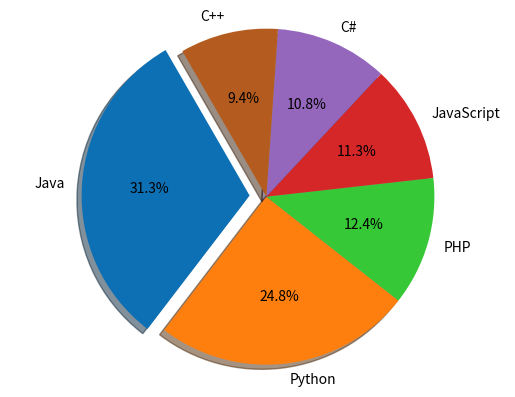

This chart was generated by the following Python code:
#!/usr/bin/env python
# coding: utf-8

# In[1]:


import numpy as np

# Create a random vector of size 15 with integers in the range 1-20
random_vector = np.random.randint(1, 21, 15)
print(random_vector)
print("\n")

# Reshape the array to 3 by 5
reshaped_array = random_vector.reshape(3, 5)
# Print array shape
print("shape:", reshaped_array.shape)
print("Array Shape:",reshaped_array)

# Replace the maximum value in each row with 0
for i in range(reshaped_array.shape[0]):
    reshaped_array[i, np.argmax(reshaped_array[i])] = 0
print("\n")
# Print the modified array
print("Modified array:")
print(reshaped_array)



# In[2]:


import numpy as np
x = np.array([[1, 3, 6], [6, 8, 10],[4,5,6],[1,3,2]], np.int32)
print(type(x))	
print(x.shape)
print(x.dtype)


# In[3]:


# importing numpy library
import numpy as np

# create numpy 2d-array
m= np.array([[3, -2],[1, 0]])

# finding eigenvalues and eigenvectors
eigenvalues, eigenvectors = np.linalg.eig(m)

# printing eigen values
print("Print the Eigenvalues of the given square array:\n",eigenvalues)

# printing eigen vectors
print("Print Right eigenvectors of the given square array:\n",eigenvectors)


# In[4]:


import numpy as np

# Given array
array = np.array([[0, 1, 2],
                  [3, 4, 5]])

# the sum of diagonal elements
dia= np.trace(array)
print("Sum of diagonal elements:", dia)


# In[5]:


import numpy as np
Array = np.array([[1, 2, 3], [4, 5, 6]])
y = Array.reshape(3,2)
print("Reshape 3x2:")
print(y)
z = Array.reshape(2,3)
print("Reshape 2x3:")
print(z)


# In[6]:


import matplotlib.pyplot as plt
# Data to plot
Programminglanguages = 'Java', 'Python', 'PHP', 'JavaScript', 'C#', 'C++'
popuratity = [22.2, 17.6, 8.8, 8, 7.7, 6.7]
colors = ["#0D70B4", "#ff7f0e", "#37c837", "#d62728", "#9467bd", "#B45C1F"]
# explode 1st slice
explode = (0.1, 0, 0, 0,0,0)  
# Plot
plt.pie(popuratity, explode=explode, labels=Programminglanguages, colors=colors,
autopct='%1.1f%%', shadow=True,startangle=120)

plt.axis('equal')
plt.show()



# In[ ]:




